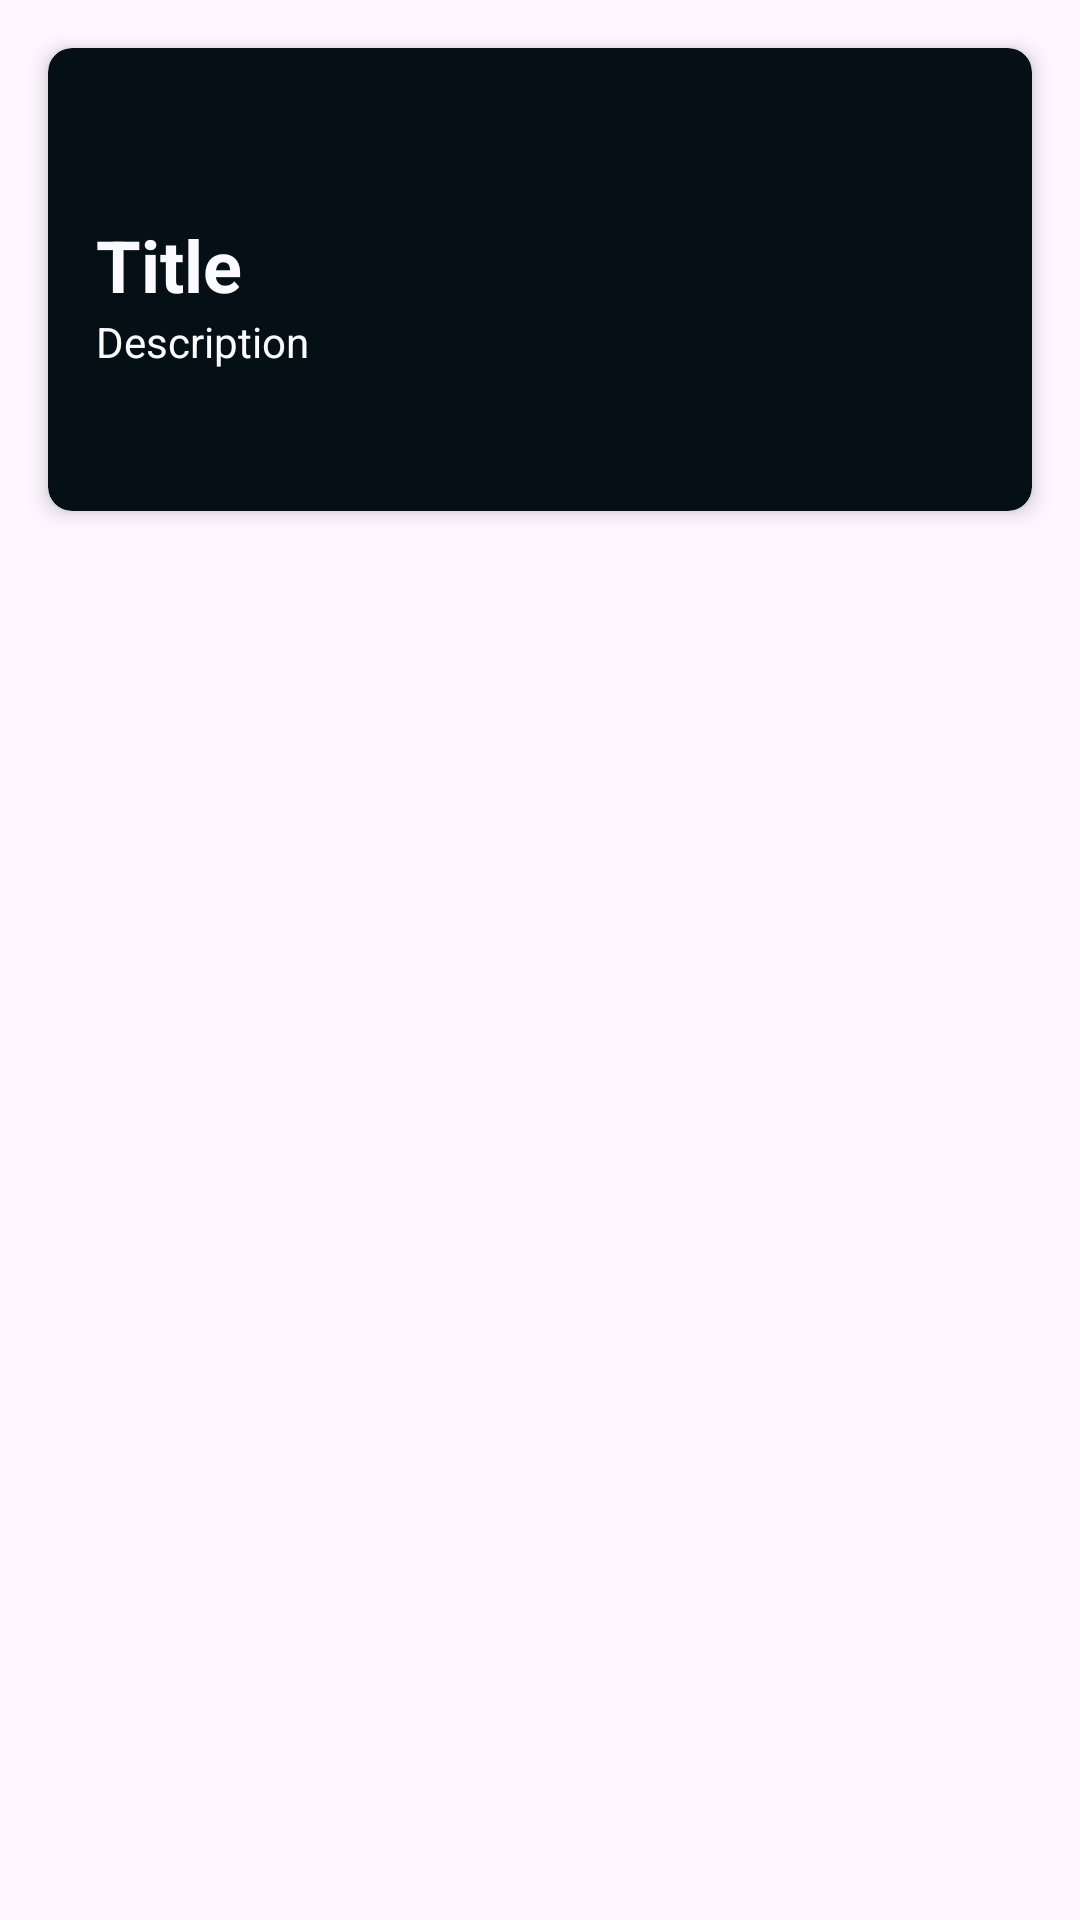

This screen was rendered from an Android layout file. Write that file and the resources it references.
<!-- AndroidManifest.xml: application theme Base.Theme.NyIlnämning -->
<!-- res/layout/fragment_user_movie_preferences.xml -->
<?xml version="1.0" encoding="utf-8"?>
<androidx.constraintlayout.widget.ConstraintLayout xmlns:android="http://schemas.android.com/apk/res/android"
    xmlns:app="http://schemas.android.com/apk/res-auto"
    xmlns:tools="http://schemas.android.com/tools"
    android:id="@+id/main"
    android:layout_width="match_parent"
    android:layout_height="match_parent">


    <androidx.cardview.widget.CardView
        android:id="@+id/cardView"
        android:layout_width="0dp"
        android:layout_height="wrap_content"
        android:layout_margin="16dp"
        android:layout_marginStart="16dp"
        android:layout_marginEnd="16dp"
        app:cardBackgroundColor="@color/background_color_2"
        app:cardCornerRadius="8dp"
        app:cardElevation="4dp"
        app:layout_constraintEnd_toEndOf="parent"
        app:layout_constraintStart_toStartOf="parent"
        app:layout_constraintTop_toTopOf="parent">

        <LinearLayout
            android:layout_width="match_parent"
            android:layout_height="match_parent"
            android:orientation="vertical"
            android:padding="16dp">

            <TextView
                android:id="@+id/label_genre"
                android:layout_width="match_parent"
                android:layout_height="wrap_content"
                android:layout_marginTop="40dp"
                android:text="@string/title"
                android:textColor="@color/font_color_card"
                android:textSize="24sp"
                android:textStyle="bold"
                app:layout_constraintEnd_toEndOf="parent"
                app:layout_constraintStart_toStartOf="parent"
                app:layout_constraintTop_toTopOf="parent" />


            <LinearLayout
                android:layout_width="match_parent"
                android:layout_height="50dp"
                android:orientation="vertical">

                <ScrollView
                    android:layout_width="match_parent"
                    android:layout_height="match_parent">

                    <TextView
                        android:id="@+id/percent_genre"
                        android:layout_width="match_parent"
                        android:layout_height="wrap_content"
                        android:text="@string/overview"
                        android:textColor="@color/font_color_card">

                    </TextView>
                </ScrollView>


            </LinearLayout>
        </LinearLayout>

    </androidx.cardview.widget.CardView>


    <androidx.constraintlayout.widget.Guideline
        android:id="@+id/guideline"
        android:layout_width="wrap_content"
        android:layout_height="wrap_content"
        android:orientation="vertical"
        app:layout_constraintGuide_begin="-827dp" />

    <androidx.constraintlayout.widget.ConstraintLayout
        android:id="@+id/constraintLayout"
        android:layout_width="0dp"
        android:layout_height="0dp"
        app:layout_constraintBottom_toBottomOf="parent"
        app:layout_constraintEnd_toEndOf="parent"
        app:layout_constraintHorizontal_bias="0.0"
        app:layout_constraintStart_toStartOf="parent"
        app:layout_constraintTop_toTopOf="parent"
        app:layout_constraintVertical_bias="0.0" />

</androidx.constraintlayout.widget.ConstraintLayout>
<!-- resources referenced by this layout -->
<resources>
  <color name="background_color_2">#040F16</color>
  <color name="font_color_card">#FBFBFF</color>
  <string name="overview">Description</string>
  <string name="title">Title</string>
  <style name="Base.Theme.NyIlnämning" parent="Theme.Material3.DayNight.NoActionBar">
          
          
          <item name="materialButtonStyle">@style/button_style</item>
          <item name="editTextStyle">@style/CustomEditTextStyle</item>
          <item name="alertDialogTheme">@style/CustomAlertDialogTheme</item>
  
      </style>
  <style name="button_style" parent="Widget.MaterialComponents.Button">
          <item name="android:layout_width">match_parent</item>
          <item name="android:layout_height">wrap_content</item>
          <item name="android:textColor">@android:color/white</item>
          <item name="android:padding">12dp</item>
          <item name="android:gravity">center</item>
          <item name="android:textStyle">bold</item>
          <item name="backgroundTint">@color/component_color</item>
      </style>
  <style name="CustomEditTextStyle" parent="Widget.AppCompat.EditText">
          <item name="android:background">@drawable/edit_text_draw</item>
          <item name="android:padding">12dp</item>
          <item name="android:textColor">@color/font_color_active</item>
          <item name="android:textColorHint">@color/font_color_inactive</item>
      </style>
  <style name="CustomAlertDialogTheme" parent="ThemeOverlay.MaterialComponents.Dialog.Alert">
  
          <item name="colorPrimary">@color/component_color</item>
          <item name="colorOnPrimary">@color/component_color</item>
  
  
      </style>
  <color name="component_color">#B80C09</color>
  <color name="font_color_active">#353333</color>
  <color name="font_color_inactive">#B4B4B5</color>
</resources>
